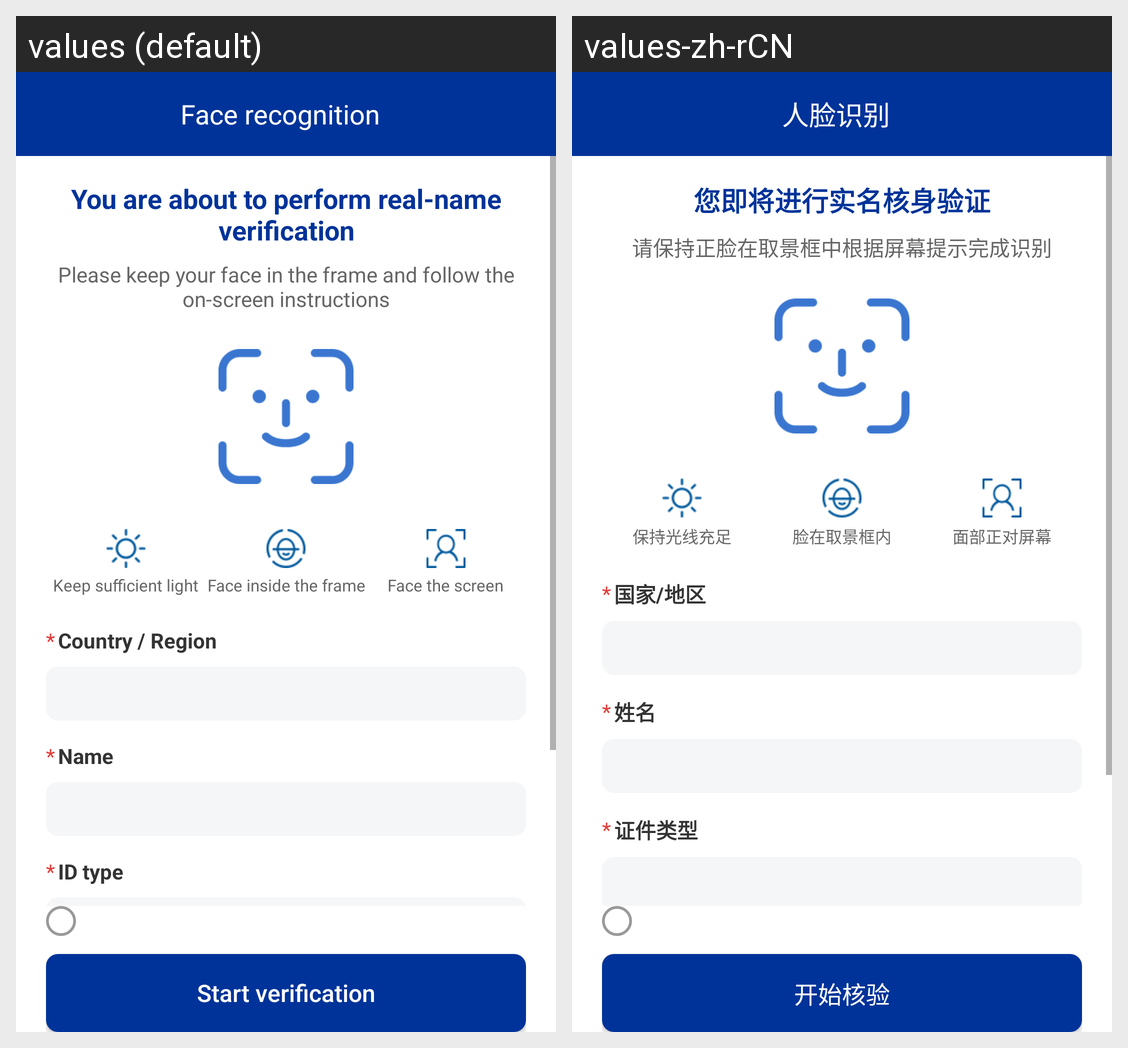

For this localized Android screen grid, give each drawn string resource with its value in every locale shown.
Android screen res/layout/aeye_activity_info_confirm.xml rendered under 2 locales, left to right: values (default), values-zh-rCN. Device: Nexus 5 (rendered at 1080×1920; each locale shown at half size, 540×960, under a caption strip naming it); theme Theme.MaterialComponents.DayNight.NoActionBar.
Strings drawn on this screen, with the default value and each locale's value (text and hints the layout hard-codes, and strings that could not be matched under every locale, appear in the picture but are not listed):

face_title
  values: Face recognition
  values-zh-rCN: 人脸识别

info_confirm_main_title
  values: You are about to perform real-name verification
  values-zh-rCN: 您即将进行实名核身验证

info_confirm_sub_title
  values: Please keep your face in the frame and follow the on-screen instructions
  values-zh-rCN: 请保持正脸在取景框中根据屏幕提示完成识别

info_hint_light
  values: Keep sufficient light
  values-zh-rCN: 保持光线充足

info_hint_frame
  values: Face inside the frame
  values-zh-rCN: 脸在取景框内

info_hint_front
  values: Face the screen
  values-zh-rCN: 面部正对屏幕

info_field_region
  values: Country / Region
  values-zh-rCN: 国家/地区

info_field_name
  values: Name
  values-zh-rCN: 姓名

info_field_id_type
  values: ID type
  values-zh-rCN: 证件类型

info_start_verify
  values: Start verification
  values-zh-rCN: 开始核验
